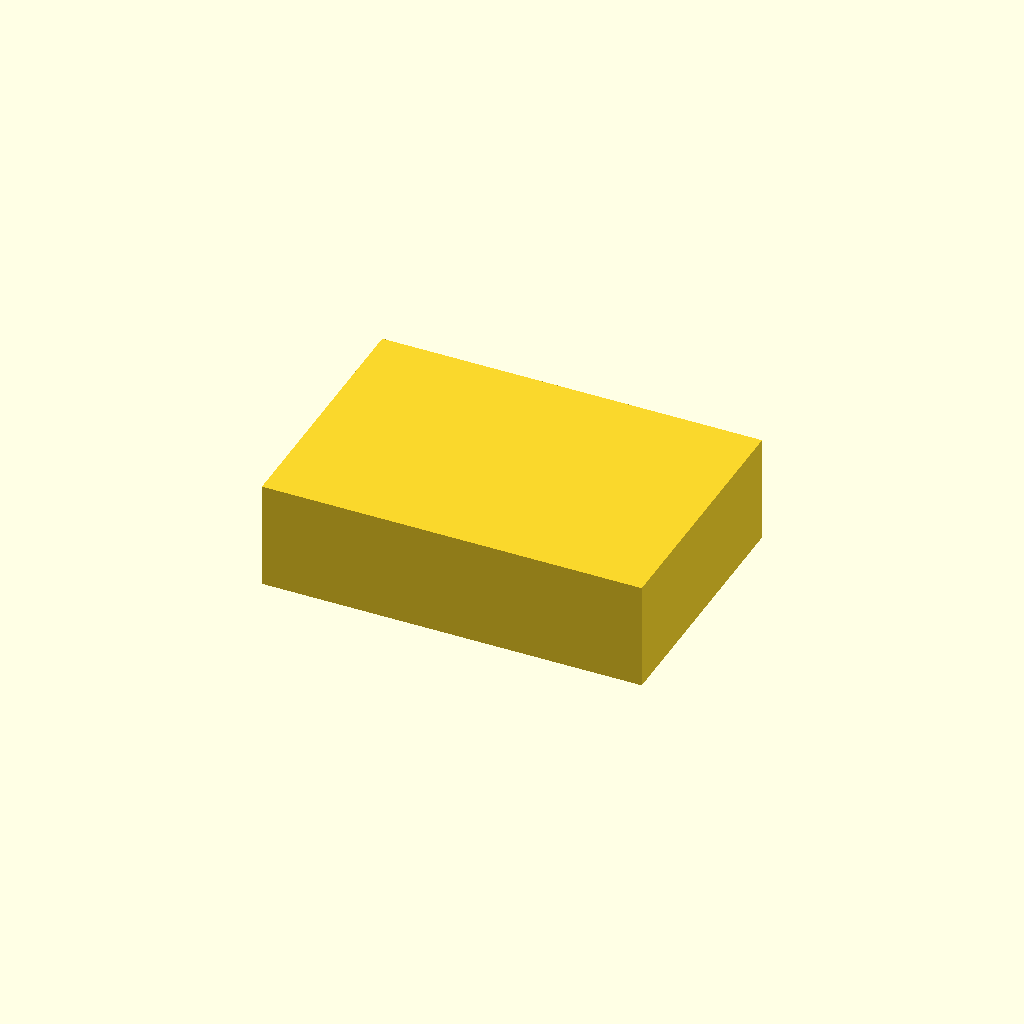
Cell 1: the model at its default parameters.
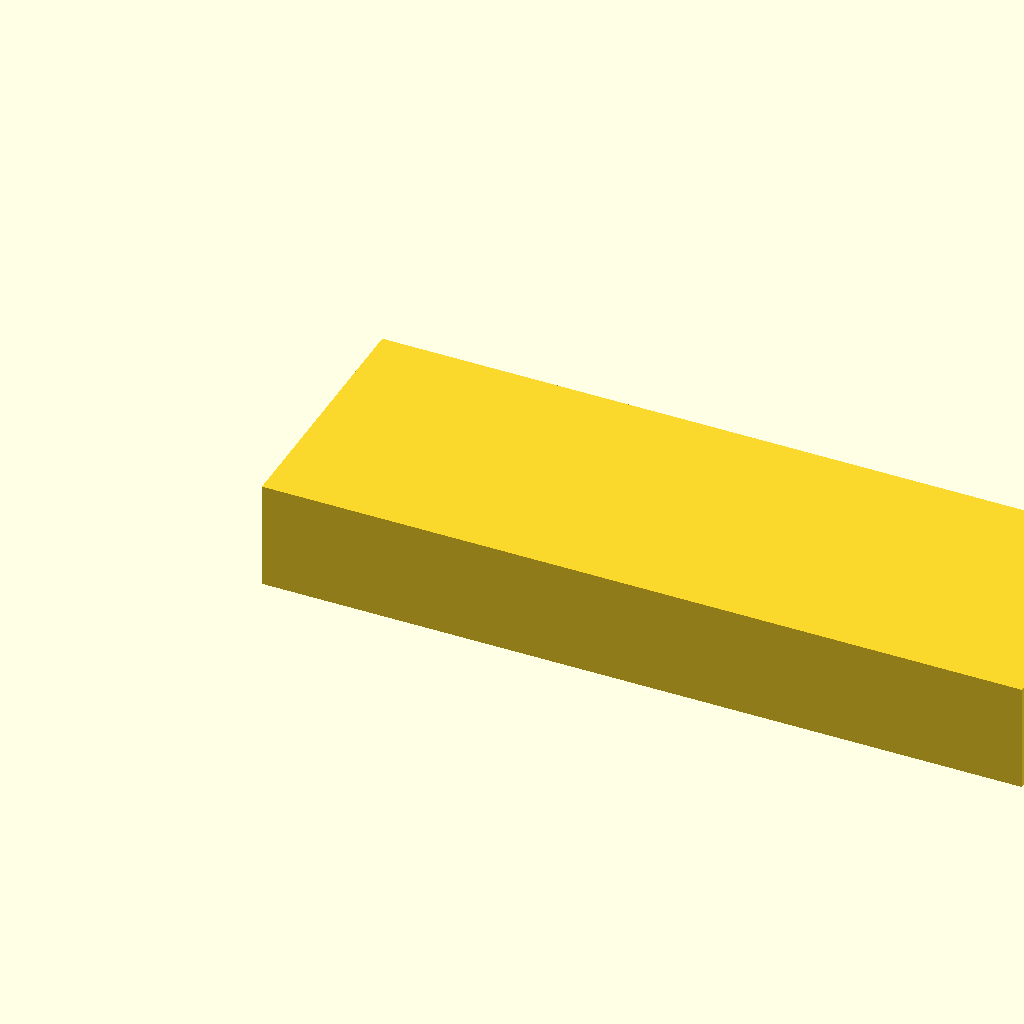
Cell 2: the same model with length_x = 212.
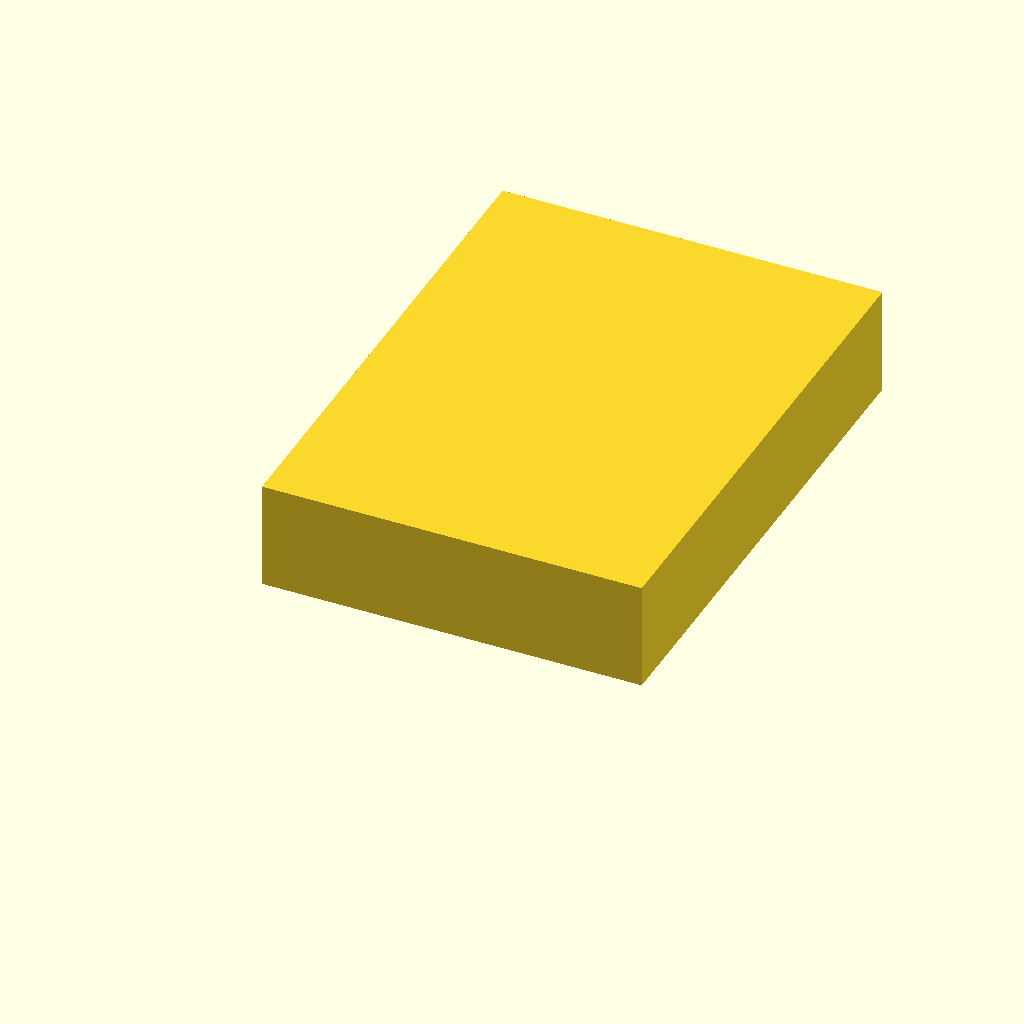
Cell 3 — width_y set to 144, the other parameters unchanged.
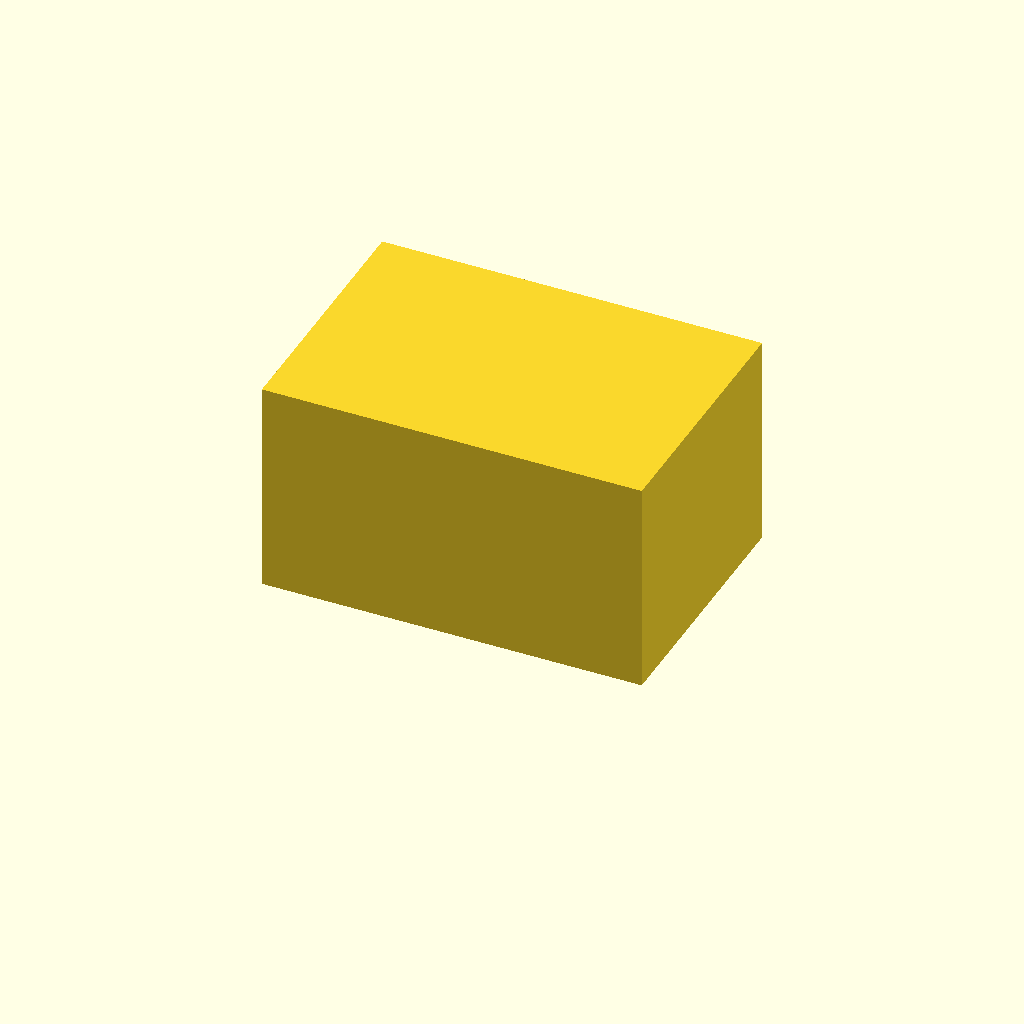
Cell 4: the same model with height_z = 60.
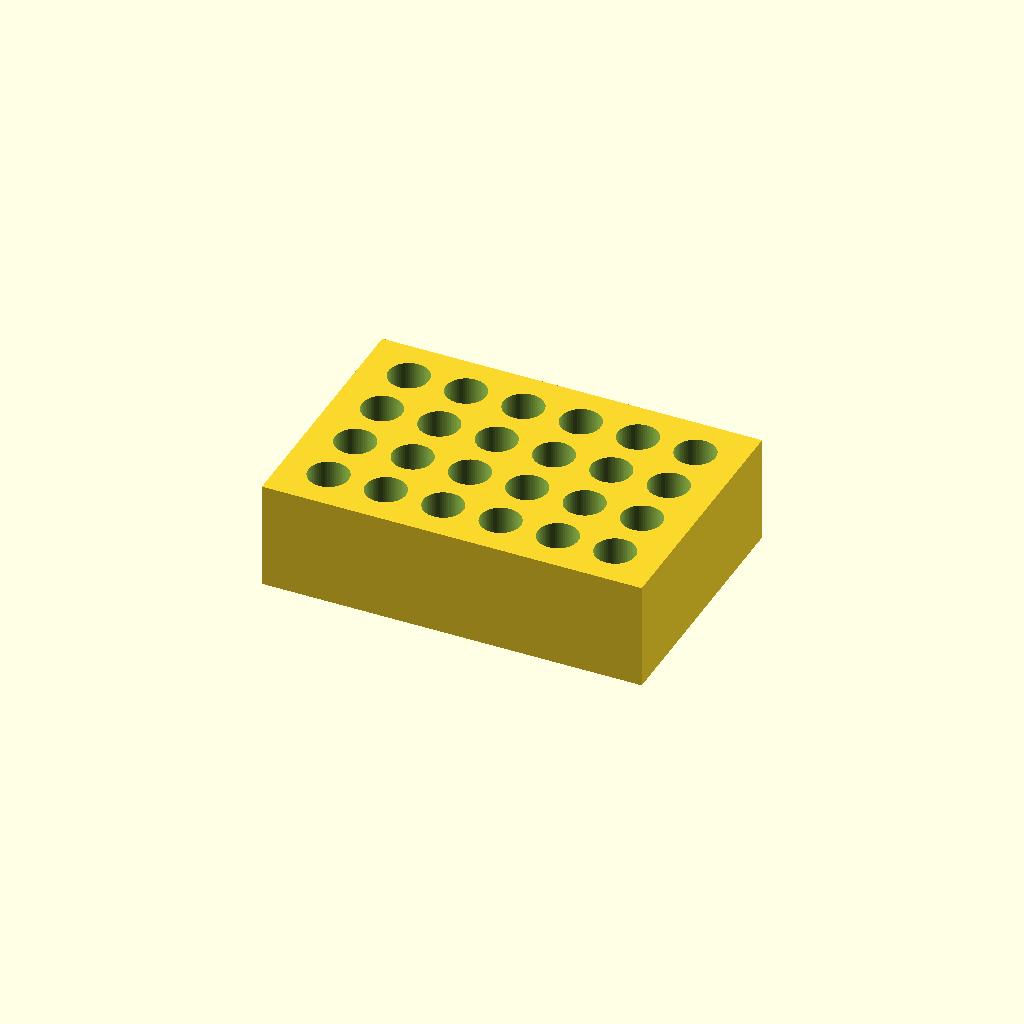
Cell 5: the same model with hole_depth = 50.
All cells are drawn from one camera (rotation 55°, 0°, 25°, orthographic, colour scheme Cornfield), so only the parameter changes between them.
Source of the model, bench/results/main-tiiny/code/tiiny_Qwen_Qwen3-30B-A3B-Instruct/tube_rack_1p5ml_s1_a2.scad:
// Bench rack for 1.5 mL microcentrifuge tubes
// Dimensions in millimetres

// Overall block dimensions
length_x = 106;   // Length along X axis
width_y = 72;    // Width along Y axis
height_z = 30;     // Height along Z axis

// Hole grid parameters
hole_diameter = 11.2;         // Diameter of each hole
hole_depth = 25;            // Depth of each hole (from top surface)
floor_thickness = 5;            // Solid floor thickness at bottom of hole
hole_spacing_x = 16;            // Centre-to-centre spacing along X
hole_spacing_y = 16;           // Centre-to-centre spacing along Y
num_holes_x = 6;              // Number of holes along X (columns)
num_holes_y = 4;             // Number of holes along Y (rows)

// Calculate centre of hole grid
grid_centre_x = length_x / 2;
grid_centre_y = width_y / 2;

// Calculate starting X and Y positions for the first hole
// to centre the grid
start_x = grid_centre_x - ((num_holes_x - 1) * hole_spacing_x) / 2;
start_y = grid_centre_y - ((num_holes_y - 1) * hole_spacing_y) / 2;

// Set resolution for smooth holes
$fn = 64;

// Main block: place it on the XY plane at z = 0, so it prints flat
// The block is now centred in X and Y, but bottom at z = 0, top at z = 30
// So we shift the entire model down by 15 mm in Z to centre it at z = 0 to 30
// But instead, we'll build it from z = 0 up, so we don't use center = true

module bench_rack() {
    difference() {
        // Solid block from z = 0 to z = 30, centred in X and Y
        translate([0, 0, 0]) {
            cube([length_x, width_y, height_z], center = false);
        }

        // Cut out holes: each hole is 25 mm deep, so from z = 0 to z = 25
        // The floor is 5 mm thick, so the hole goes from z = 0 to z = 25
        // We cut a cylinder from z = 0 to z = 25 + 0.01 to ensure clean difference
        for (i = [0 : num_holes_x - 1]) {
            for (j = [0 : num_holes_y - 1]) {
                // Calculate hole centre
                hole_x = start_x + i * hole_spacing_x;
                hole_y = start_y + j * hole_spacing_y;

                // Cut a cylinder from bottom (z=0) to just beyond hole depth
                // Extend 0.01 mm beyond to avoid coplanar faces
                translate([hole_x, hole_y, -0.01]) {
                    cylinder(h = hole_depth + 0.02, d = hole_diameter, center = false);
                }
            }
        }
    }
}

// Render the bench rack with bottom at z = 0
bench_rack();
Customizer parameters (derived from the source; name, type, default, range or options):
length_x: number, default 106
width_y: number, default 72
height_z: number, default 30
hole_diameter: number, default 11.2
hole_depth: number, default 25
floor_thickness: number, default 5
hole_spacing_x: number, default 16
hole_spacing_y: number, default 16
num_holes_x: number, default 6
num_holes_y: number, default 4
